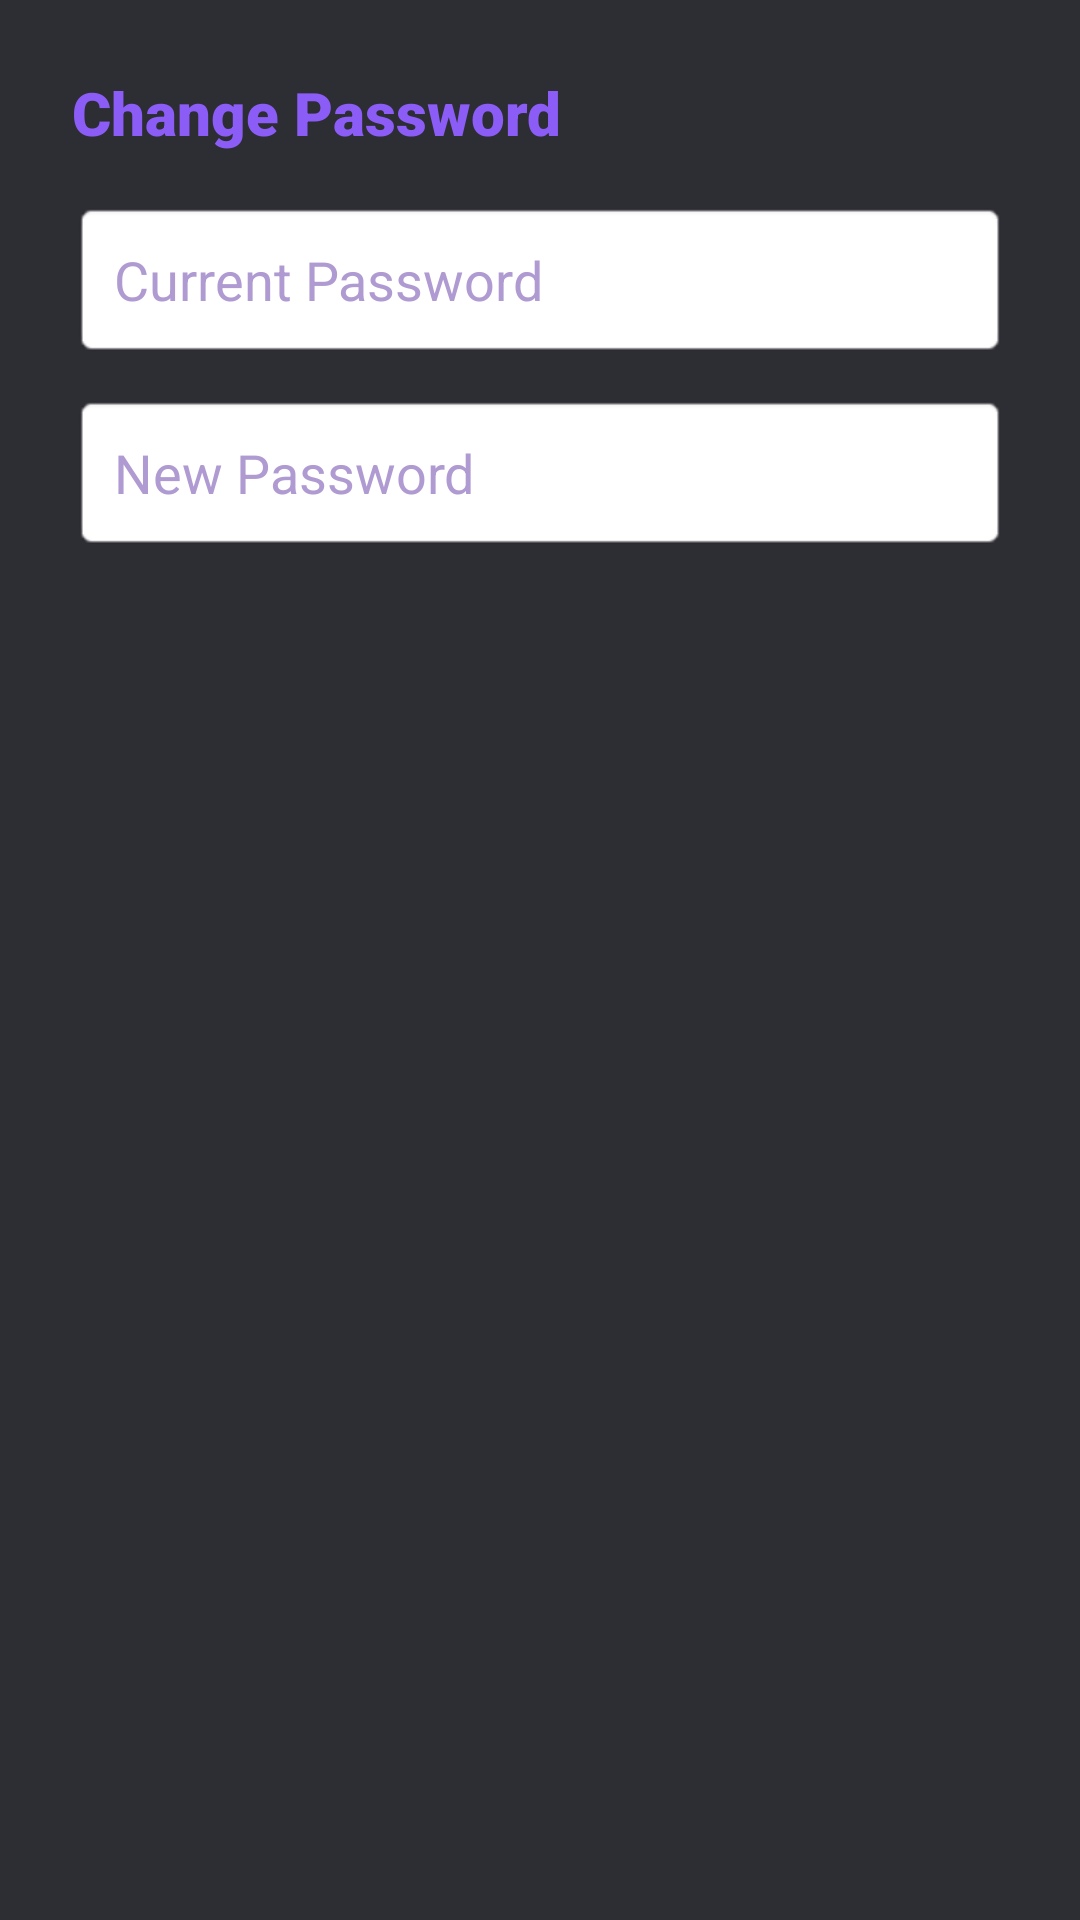

Here is an Android app screen rendered from its layout file. Give the layout XML and the strings, colors and styles it references.
<!-- AndroidManifest.xml: application theme Theme.AndroidApp -->
<!-- res/layout/dialog_change_password.xml -->
<?xml version="1.0" encoding="utf-8"?>
<LinearLayout xmlns:android="http://schemas.android.com/apk/res/android"
    android:layout_width="match_parent"
    android:layout_height="wrap_content"
    android:orientation="vertical"
    android:background="#2D2D34"
    android:padding="24dp">

    <TextView
        android:layout_width="wrap_content"
        android:layout_height="wrap_content"
        android:layout_marginBottom="16dp"
        android:fontFamily="sans-serif-black"
        android:text="Change Password"
        android:textColor="#8B5CF6"
        android:textSize="20sp" />

    <EditText
        android:id="@+id/etOldPassword"
        android:layout_width="match_parent"
        android:layout_height="wrap_content"
        android:layout_marginBottom="12dp"
        android:background="@android:drawable/editbox_background"
        android:hint="Current Password"
        android:inputType="textPassword"
        android:padding="14dp"
        android:textColor="#050505"
        android:textColorHint="#AF9BD1" />

    <EditText
        android:id="@+id/etNewPassword"
        android:layout_width="match_parent"
        android:layout_height="wrap_content"
        android:background="@android:drawable/editbox_background"
        android:hint="New Password"
        android:inputType="textPassword"
        android:padding="14dp"
        android:textColor="#040404"
        android:textColorHint="#AF9BD1" />
</LinearLayout>
<!-- resources referenced by this layout -->
<resources>
  <style name="Theme.AndroidApp" parent="Base.Theme.AndroidApp" />
  <style name="Base.Theme.AndroidApp" parent="Theme.Material3.DayNight.NoActionBar">
      </style>
</resources>
